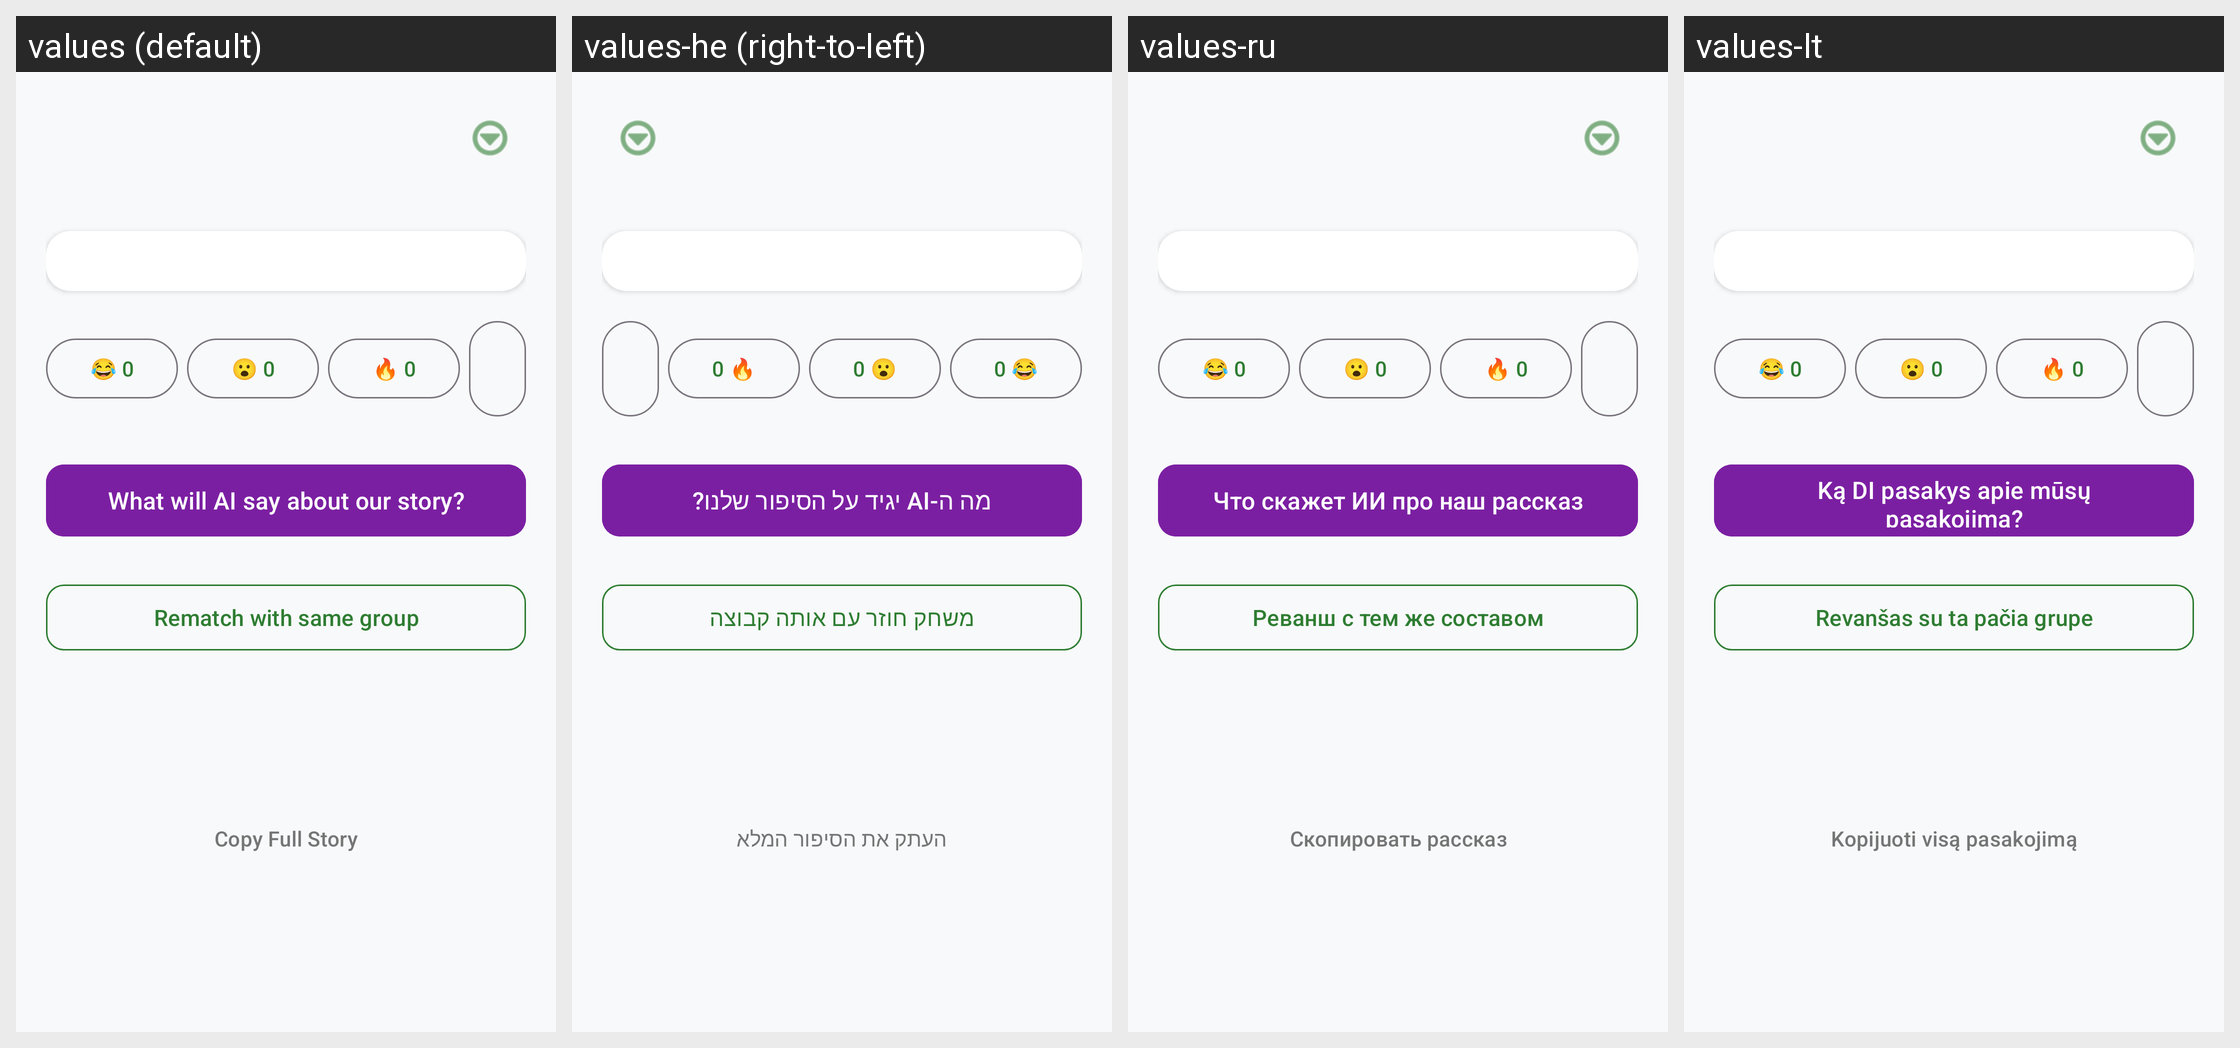

Translations of the strings shown on this Android screen, per locale in the grid:
Android screen res/layout/activity_final_story.xml rendered under 4 locales, left to right: values (default), values-he (right-to-left), values-ru, values-lt. Device: Nexus 5 (rendered at 1080×1920; each locale shown at half size, 540×960, under a caption strip naming it); theme Theme.BlindStory.
Strings drawn on this screen, with the default value and each locale's value (text and hints the layout hard-codes, and strings that could not be matched under every locale, appear in the picture but are not listed):

final_ai_button
  values: What will AI say about our story?
  values-he: מה ה-AI יגיד על הסיפור שלנו?
  values-ru: Что скажет ИИ про наш рассказ
  values-lt: Ką DI pasakys apie mūsų pasakojimą?

final_btn_rematch
  values: Rematch with same group
  values-he: משחק חוזר עם אותה קבוצה
  values-ru: Реванш с тем же составом
  values-lt: Revanšas su ta pačia grupe

final_btn_copy_story
  values: Copy Full Story
  values-he: העתק את הסיפור המלא
  values-ru: Скопировать рассказ
  values-lt: Kopijuoti visą pasakojimą
